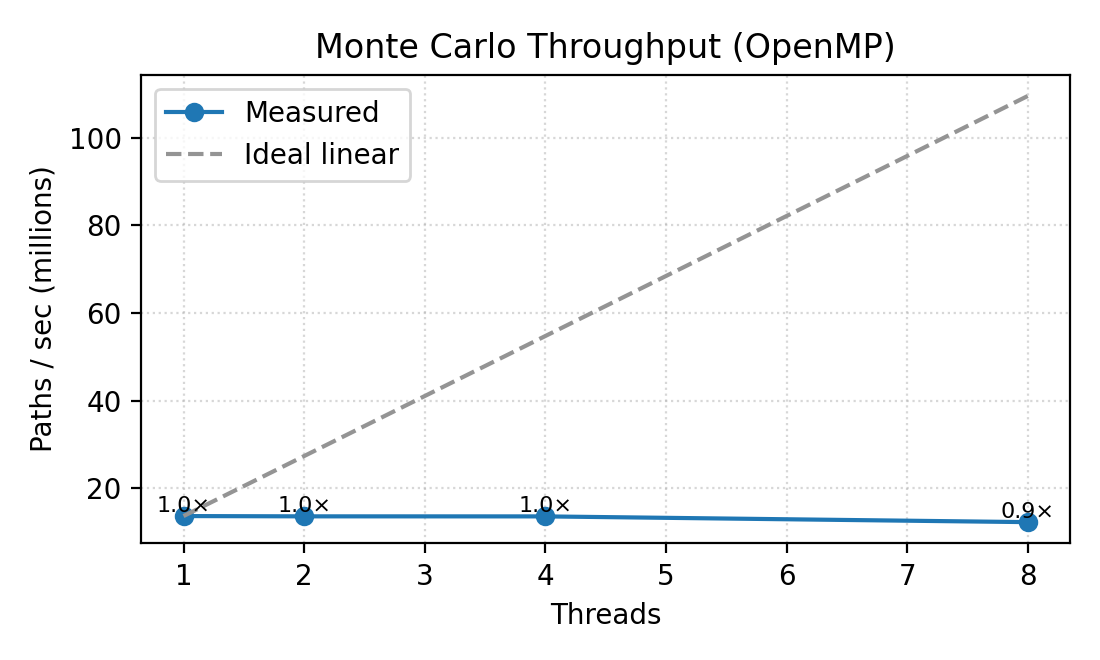

The file beside this chart, header and first rows:
threads, paths_per_sec, speedup, efficiency
1, 13684383, 1.0, 1.0
2, 13620081, 0.9953, 0.4977
4, 13609701, 0.9945, 0.2486
8, 12299820, 0.8988, 0.1124
